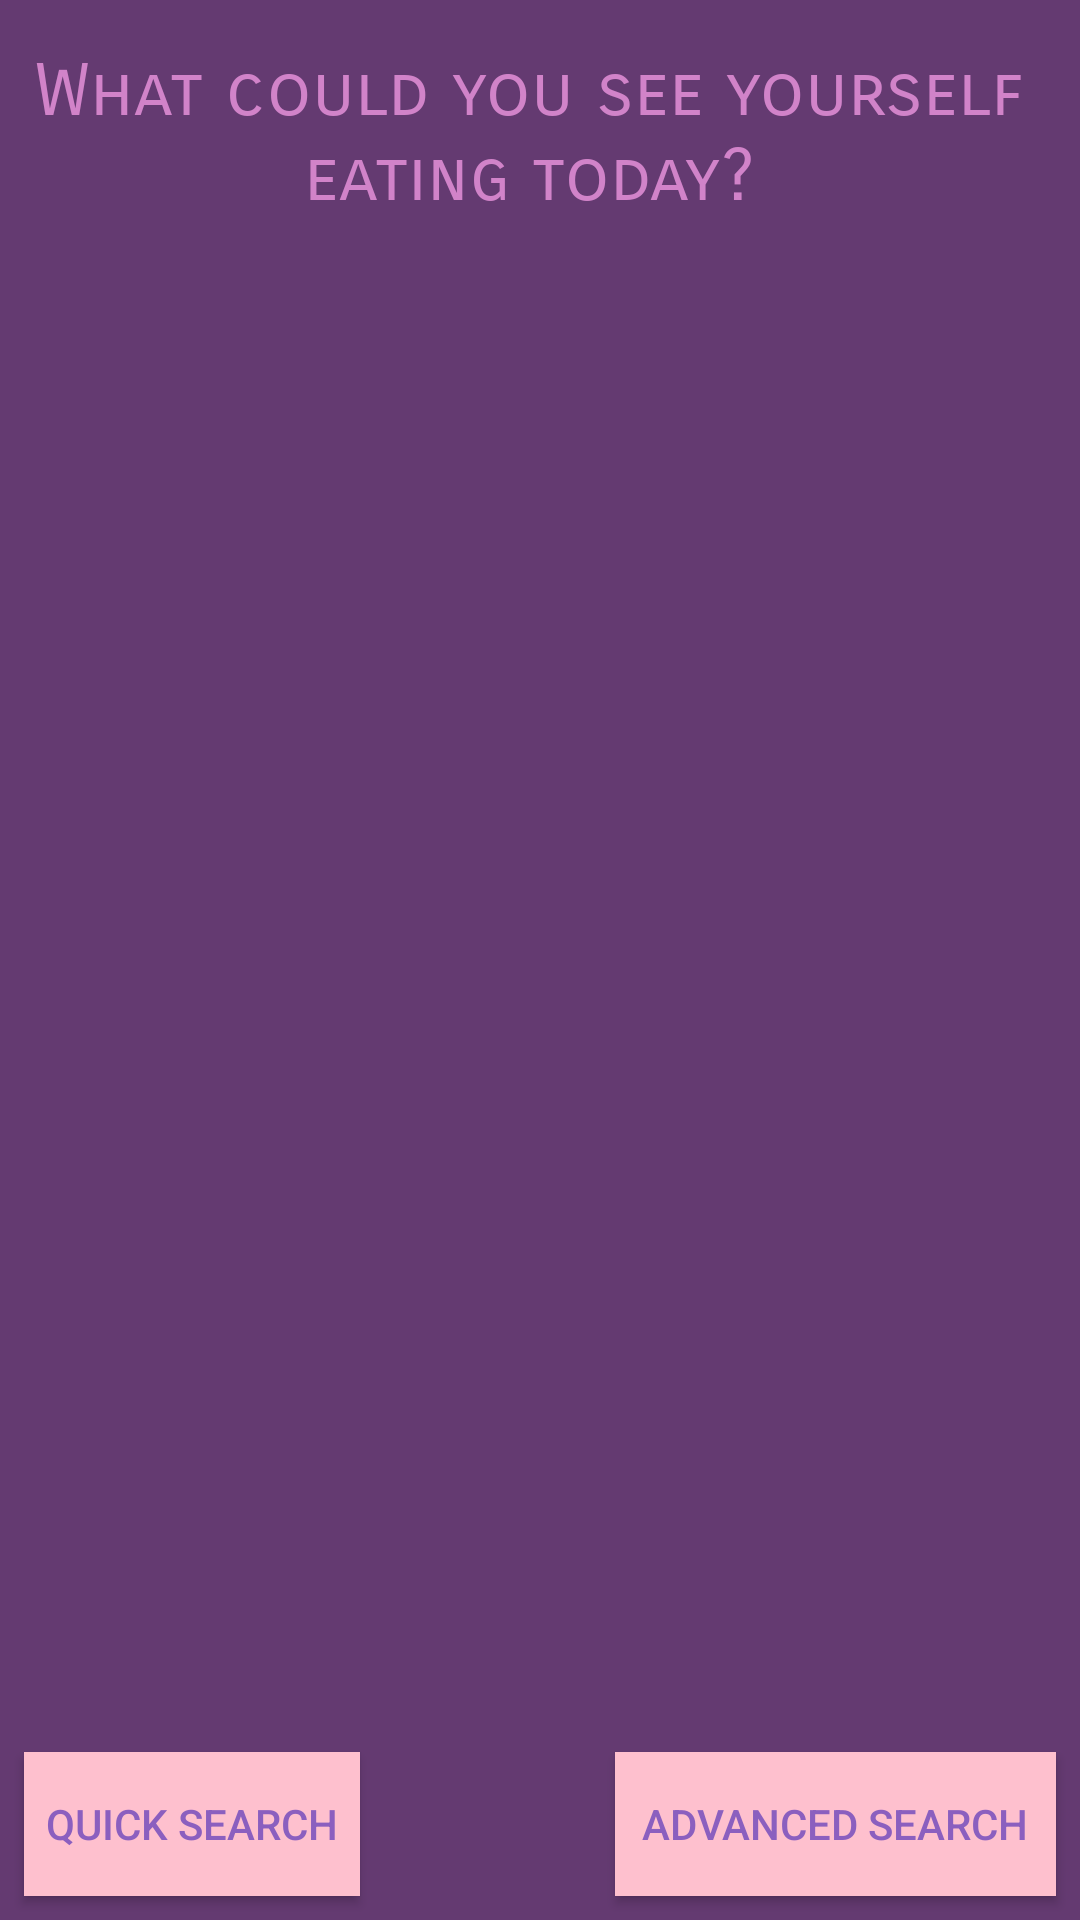

Android layout source for this screen:
<!-- AndroidManifest.xml: application theme AppTheme -->
<!-- res/layout/activity_begin_questionnaire.xml -->
<?xml version="1.0" encoding="utf-8"?>
<android.support.constraint.ConstraintLayout xmlns:android="http://schemas.android.com/apk/res/android"
    xmlns:app="http://schemas.android.com/apk/res-auto"
    xmlns:tools="http://schemas.android.com/tools"
    android:layout_width="match_parent"
    android:layout_height="match_parent"
    android:background="@color/colorDark"
    tools:context=".BeginQuestionnaireActivity">

    <TextView
        android:id="@+id/label_title"
        android:layout_width="wrap_content"
        android:layout_height="wrap_content"
        android:layout_marginEnd="8dp"
        android:layout_marginRight="8dp"
        android:layout_marginTop="16dp"
        android:gravity="center"
        android:minLines="2"
        android:orientation="horizontal"
        android:text="What could you see yourself eating today?"
        android:textAllCaps="false"
        android:textColor="@color/colorLight"
        android:textSize="24sp"
        app:fontFamily="sans-serif-smallcaps"
        app:layout_constraintEnd_toEndOf="parent"
        app:layout_constraintStart_toStartOf="parent"
        app:layout_constraintTop_toTopOf="parent" />

    <Button
        android:id="@+id/btn_quick_search"
        android:layout_width="112dp"
        android:layout_height="wrap_content"
        android:layout_marginBottom="8dp"
        android:layout_marginLeft="8dp"
        android:layout_marginStart="8dp"
        android:background="@color/colorButton"
        android:text="Quick Search"
        android:textColor="@color/colorMid"
        app:layout_constraintBottom_toBottomOf="parent"
        app:layout_constraintStart_toStartOf="parent" />

    <Button
        android:id="@+id/btn_advanced_search"
        android:layout_width="147dp"
        android:layout_height="wrap_content"
        android:layout_marginBottom="8dp"
        android:layout_marginEnd="8dp"
        android:layout_marginRight="8dp"
        android:background="@color/colorButton"
        android:text="Advanced Search"
        android:textColor="@color/colorMid"
        app:layout_constraintBottom_toBottomOf="parent"
        app:layout_constraintEnd_toEndOf="parent" />

    <ScrollView
        android:id="@+id/sv_cuisineTags"
        android:layout_width="0dp"
        android:layout_height="0dp"
        android:layout_marginBottom="70dp"
        android:layout_marginEnd="8dp"
        android:layout_marginLeft="8dp"
        android:layout_marginRight="8dp"
        android:layout_marginStart="8dp"
        android:layout_marginTop="8dp"
        app:layout_constraintBottom_toBottomOf="parent"
        app:layout_constraintEnd_toEndOf="parent"
        app:layout_constraintHorizontal_bias="0.0"
        app:layout_constraintStart_toStartOf="parent"
        app:layout_constraintTop_toBottomOf="@+id/label_title"
        app:layout_constraintVertical_bias="0.0">

        <LinearLayout
            android:id="@+id/layout_cuisineTags"
            android:layout_width="match_parent"
            android:layout_height="wrap_content"
            android:orientation="vertical" />
    </ScrollView>
</android.support.constraint.ConstraintLayout>
<!-- resources referenced by this layout -->
<resources>
  <color name="colorButton">#FEC0CE</color>
  <color name="colorDark">#643A71</color>
  <color name="colorLight">#D183C9</color>
  <color name="colorMid">#8B5FBF</color>
  <style name="AppTheme" parent="Theme.AppCompat.Light.DarkActionBar">
          
          <item name="colorPrimary">@color/colorBackground</item>
          <item name="colorPrimaryDark">@color/colorBackground</item>
          <item name="colorAccent">@color/colorLight</item>
      </style>
</resources>
